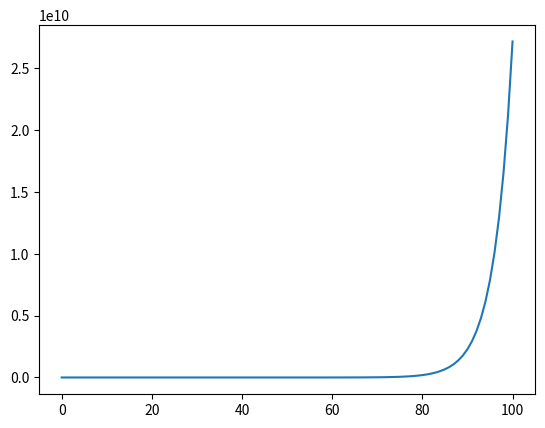

Write Python code to recreate this figure.
"""
[redacted]
[redacted]
"""

import numpy as np
import matplotlib.pyplot as plt

S = [0, 1]
for i in range(2, 101):
    S.append(S[i - 2] + 0.5 * S[i - 1])
plt.plot(S)
plt.show()



"""
Solving the recurrence relation using eigenvalue decomposition, we get

Sk+1 = ((2^(-3 - 2 n) (1 - Sqrt[17])^(1 + n) (1 + Sqrt[17]))/Sqrt[17] + (
    2^(-3 - 2 n) (-1 + Sqrt[17]) (1 + Sqrt[17])^(1 + n))/Sqrt[
    17]) s0 + (-((2^(-1 - 2 n) (1 - Sqrt[17])^(1 + n))/Sqrt[17]) + (
    2^(-1 - 2 n) (1 + Sqrt[17])^(1 + n))/Sqrt[17]) s1


The system is growing exponentially
"""